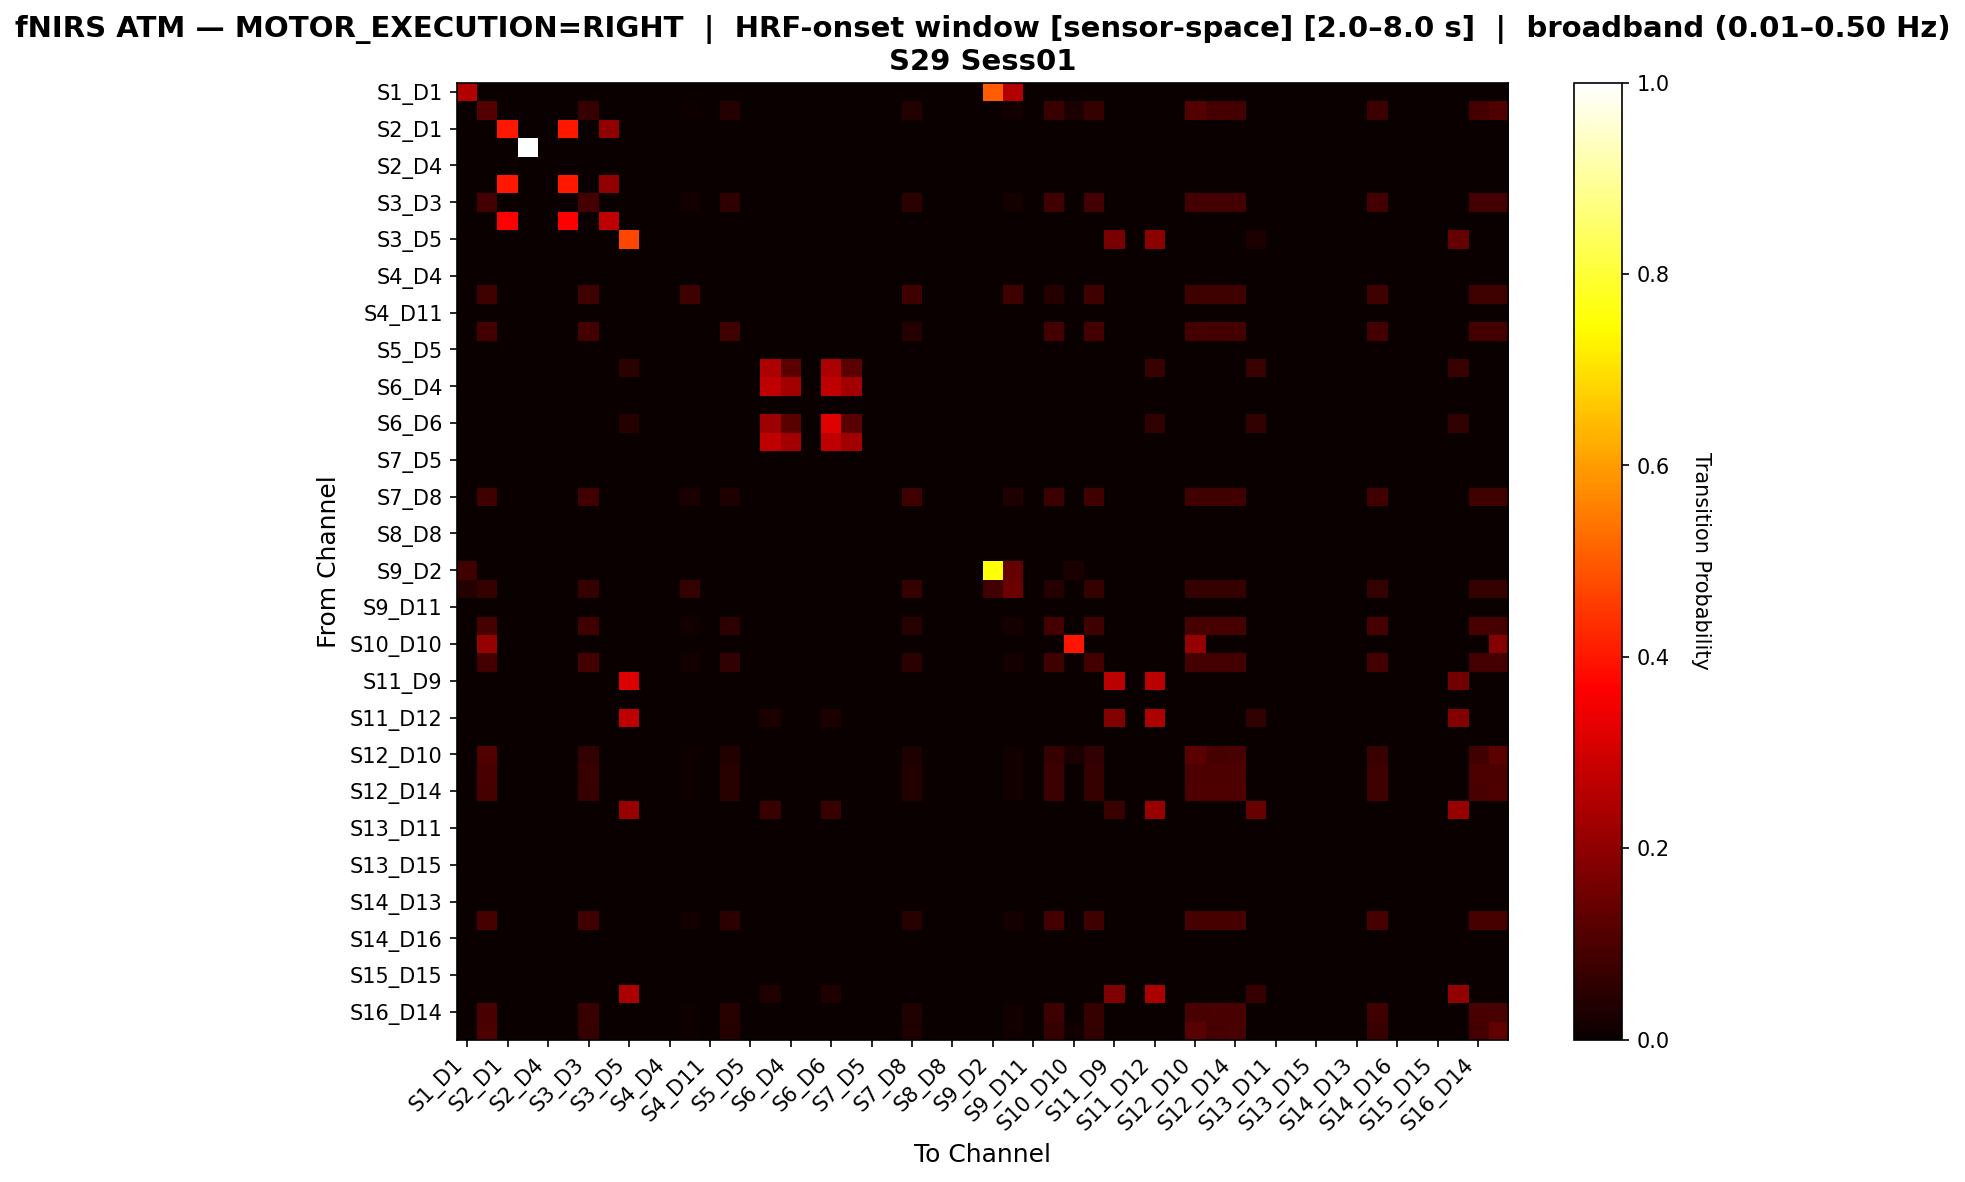

Data behind this chart, as committed beside it:
, S1_D1 hbo, S1_D3 hbo, S2_D1 hbo, S2_D2 hbo, S2_D4 hbo, S3_D1 hbo, S3_D3 hbo, S3_D4 hbo, S3_D5 hbo, S4_D2 hbo, S4_D4 hbo, S4_D6 hbo, S4_D11 hbo, S5_D3 hbo, S5_D5 hbo, S5_D7 hbo, S6_D4 hbo, S6_D5 hbo, S6_D6 hbo, S6_D8 hbo, S7_D5 hbo, S7_D7 hbo, S7_D8 hbo
S1_D1 hbo, 0.25, 0.0, 0.0, 0.0, 0.0, 0.0, 0.0, 0.0, 0.0, 0.0, 0.0, 0.0, 0.0, 0.0, 0.0, 0.0, 0.0, 0.0, 0.0, 0.0, 0.0, 0.0, 0.0
S1_D3 hbo, 0.0, 0.1122, 0.0, 0.0, 0.0, 0.0, 0.06731, 0.0, 0.0, 0.0, 0.0, 0.009615, 0.0, 0.04167, 0.0, 0.0, 0.0, 0.0, 0.0, 0.0, 0.0, 0.0, 0.03526
S2_D1 hbo, 0.0, 0.0, 0.4, 0.0, 0.0, 0.4, 0.0, 0.2, 0.0, 0.0, 0.0, 0.0, 0.0, 0.0, 0.0, 0.0, 0.0, 0.0, 0.0, 0.0, 0.0, 0.0, 0.0
S2_D2 hbo, 0.0, 0.0, 0.0, 1.0, 0.0, 0.0, 0.0, 0.0, 0.0, 0.0, 0.0, 0.0, 0.0, 0.0, 0.0, 0.0, 0.0, 0.0, 0.0, 0.0, 0.0, 0.0, 0.0
S2_D4 hbo, 0.0, 0.0, 0.0, 0.0, 0.0, 0.0, 0.0, 0.0, 0.0, 0.0, 0.0, 0.0, 0.0, 0.0, 0.0, 0.0, 0.0, 0.0, 0.0, 0.0, 0.0, 0.0, 0.0
S3_D1 hbo, 0.0, 0.0, 0.4, 0.0, 0.0, 0.4, 0.0, 0.2, 0.0, 0.0, 0.0, 0.0, 0.0, 0.0, 0.0, 0.0, 0.0, 0.0, 0.0, 0.0, 0.0, 0.0, 0.0
S3_D3 hbo, 0.0, 0.08696, 0.0, 0.0, 0.0, 0.0, 0.08696, 0.0, 0.0, 0.0, 0.0, 0.01304, 0.0, 0.05652, 0.0, 0.0, 0.0, 0.0, 0.0, 0.0, 0.0, 0.0, 0.04783
S3_D4 hbo, 0.0, 0.0, 0.3636, 0.0, 0.0, 0.3636, 0.0, 0.2727, 0.0, 0.0, 0.0, 0.0, 0.0, 0.0, 0.0, 0.0, 0.0, 0.0, 0.0, 0.0, 0.0, 0.0, 0.0
S3_D5 hbo, 0.0, 0.0, 0.0, 0.0, 0.0, 0.0, 0.0, 0.0, 0.4722, 0.0, 0.0, 0.0, 0.0, 0.0, 0.0, 0.0, 0.0, 0.0, 0.0, 0.0, 0.0, 0.0, 0.0
S4_D2 hbo, 0.0, 0.0, 0.0, 0.0, 0.0, 0.0, 0.0, 0.0, 0.0, 0.0, 0.0, 0.0, 0.0, 0.0, 0.0, 0.0, 0.0, 0.0, 0.0, 0.0, 0.0, 0.0, 0.0
S4_D4 hbo, 0.0, 0.0, 0.0, 0.0, 0.0, 0.0, 0.0, 0.0, 0.0, 0.0, 0.0, 0.0, 0.0, 0.0, 0.0, 0.0, 0.0, 0.0, 0.0, 0.0, 0.0, 0.0, 0.0
S4_D6 hbo, 0.0, 0.08, 0.0, 0.0, 0.0, 0.0, 0.08, 0.0, 0.0, 0.0, 0.0, 0.08, 0.0, 0.0, 0.0, 0.0, 0.0, 0.0, 0.0, 0.0, 0.0, 0.0, 0.08
S4_D11 hbo, 0.0, 0.0, 0.0, 0.0, 0.0, 0.0, 0.0, 0.0, 0.0, 0.0, 0.0, 0.0, 0.0, 0.0, 0.0, 0.0, 0.0, 0.0, 0.0, 0.0, 0.0, 0.0, 0.0
S5_D3 hbo, 0.0, 0.08784, 0.0, 0.0, 0.0, 0.0, 0.08784, 0.0, 0.0, 0.0, 0.0, 0.0, 0.0, 0.08108, 0.0, 0.0, 0.0, 0.0, 0.0, 0.0, 0.0, 0.0, 0.04054
S5_D5 hbo, 0.0, 0.0, 0.0, 0.0, 0.0, 0.0, 0.0, 0.0, 0.0, 0.0, 0.0, 0.0, 0.0, 0.0, 0.0, 0.0, 0.0, 0.0, 0.0, 0.0, 0.0, 0.0, 0.0
S5_D7 hbo, 0.0, 0.0, 0.0, 0.0, 0.0, 0.0, 0.0, 0.0, 0.04878, 0.0, 0.0, 0.0, 0.0, 0.0, 0.0, 0.2439, 0.122, 0.0, 0.2439, 0.122, 0.0, 0.0, 0.0
S6_D4 hbo, 0.0, 0.0, 0.0, 0.0, 0.0, 0.0, 0.0, 0.0, 0.0, 0.0, 0.0, 0.0, 0.0, 0.0, 0.0, 0.2727, 0.2273, 0.0, 0.2727, 0.2273, 0.0, 0.0, 0.0
S6_D5 hbo, 0.0, 0.0, 0.0, 0.0, 0.0, 0.0, 0.0, 0.0, 0.0, 0.0, 0.0, 0.0, 0.0, 0.0, 0.0, 0.0, 0.0, 0.0, 0.0, 0.0, 0.0, 0.0, 0.0
S6_D6 hbo, 0.0, 0.0, 0.0, 0.0, 0.0, 0.0, 0.0, 0.0, 0.04, 0.0, 0.0, 0.0, 0.0, 0.0, 0.0, 0.22, 0.12, 0.0, 0.32, 0.12, 0.0, 0.0, 0.0
S6_D8 hbo, 0.0, 0.0, 0.0, 0.0, 0.0, 0.0, 0.0, 0.0, 0.0, 0.0, 0.0, 0.0, 0.0, 0.0, 0.0, 0.2727, 0.2273, 0.0, 0.2727, 0.2273, 0.0, 0.0, 0.0
S7_D5 hbo, 0.0, 0.0, 0.0, 0.0, 0.0, 0.0, 0.0, 0.0, 0.0, 0.0, 0.0, 0.0, 0.0, 0.0, 0.0, 0.0, 0.0, 0.0, 0.0, 0.0, 0.0, 0.0, 0.0
S7_D7 hbo, 0.0, 0.0, 0.0, 0.0, 0.0, 0.0, 0.0, 0.0, 0.0, 0.0, 0.0, 0.0, 0.0, 0.0, 0.0, 0.0, 0.0, 0.0, 0.0, 0.0, 0.0, 0.0, 0.0
S7_D8 hbo, 0.0, 0.08333, 0.0, 0.0, 0.0, 0.0, 0.08333, 0.0, 0.0, 0.0, 0.0, 0.025, 0.0, 0.03333, 0.0, 0.0, 0.0, 0.0, 0.0, 0.0, 0.0, 0.0, 0.08333
S8_D6 hbo, 0.0, 0.0, 0.0, 0.0, 0.0, 0.0, 0.0, 0.0, 0.0, 0.0, 0.0, 0.0, 0.0, 0.0, 0.0, 0.0, 0.0, 0.0, 0.0, 0.0, 0.0, 0.0, 0.0
S8_D8 hbo, 0.0, 0.0, 0.0, 0.0, 0.0, 0.0, 0.0, 0.0, 0.0, 0.0, 0.0, 0.0, 0.0, 0.0, 0.0, 0.0, 0.0, 0.0, 0.0, 0.0, 0.0, 0.0, 0.0
S8_D15 hbo, 0.0, 0.0, 0.0, 0.0, 0.0, 0.0, 0.0, 0.0, 0.0, 0.0, 0.0, 0.0, 0.0, 0.0, 0.0, 0.0, 0.0, 0.0, 0.0, 0.0, 0.0, 0.0, 0.0
S9_D2 hbo, 0.08333, 0.0, 0.0, 0.0, 0.0, 0.0, 0.0, 0.0, 0.0, 0.0, 0.0, 0.0, 0.0, 0.0, 0.0, 0.0, 0.0, 0.0, 0.0, 0.0, 0.0, 0.0, 0.0
S9_D9 hbo, 0.04167, 0.0625, 0.0, 0.0, 0.0, 0.0, 0.0625, 0.0, 0.0, 0.0, 0.0, 0.0625, 0.0, 0.0, 0.0, 0.0, 0.0, 0.0, 0.0, 0.0, 0.0, 0.0, 0.0625
S9_D11 hbo, 0.0, 0.0, 0.0, 0.0, 0.0, 0.0, 0.0, 0.0, 0.0, 0.0, 0.0, 0.0, 0.0, 0.0, 0.0, 0.0, 0.0, 0.0, 0.0, 0.0, 0.0, 0.0, 0.0
S10_D9 hbo, 0.0, 0.0902, 0.0, 0.0, 0.0, 0.0, 0.08235, 0.0, 0.0, 0.0, 0.0, 0.01176, 0.0, 0.05098, 0.0, 0.0, 0.0, 0.0, 0.0, 0.0, 0.0, 0.0, 0.04314
S10_D10 hbo, 0.0, 0.2105, 0.0, 0.0, 0.0, 0.0, 0.0, 0.0, 0.0, 0.0, 0.0, 0.0, 0.0, 0.0, 0.0, 0.0, 0.0, 0.0, 0.0, 0.0, 0.0, 0.0, 0.0
S10_D12 hbo, 0.0, 0.08636, 0.0, 0.0, 0.0, 0.0, 0.08636, 0.0, 0.0, 0.0, 0.0, 0.01364, 0.0, 0.05909, 0.0, 0.0, 0.0, 0.0, 0.0, 0.0, 0.0, 0.0, 0.05
S11_D9 hbo, 0.0, 0.0, 0.0, 0.0, 0.0, 0.0, 0.0, 0.0, 0.3158, 0.0, 0.0, 0.0, 0.0, 0.0, 0.0, 0.0, 0.0, 0.0, 0.0, 0.0, 0.0, 0.0, 0.0
S11_D11 hbo, 0.0, 0.0, 0.0, 0.0, 0.0, 0.0, 0.0, 0.0, 0.0, 0.0, 0.0, 0.0, 0.0, 0.0, 0.0, 0.0, 0.0, 0.0, 0.0, 0.0, 0.0, 0.0, 0.0
S11_D12 hbo, 0.0, 0.0, 0.0, 0.0, 0.0, 0.0, 0.0, 0.0, 0.2727, 0.0, 0.0, 0.0, 0.0, 0.0, 0.0, 0.0303, 0.0, 0.0, 0.0303, 0.0, 0.0, 0.0, 0.0
S11_D13 hbo, 0.0, 0.0, 0.0, 0.0, 0.0, 0.0, 0.0, 0.0, 0.0, 0.0, 0.0, 0.0, 0.0, 0.0, 0.0, 0.0, 0.0, 0.0, 0.0, 0.0, 0.0, 0.0, 0.0
S12_D10 hbo, 0.0, 0.1065, 0.0, 0.0, 0.0, 0.0, 0.06213, 0.0, 0.0, 0.0, 0.0, 0.008876, 0.0, 0.03846, 0.0, 0.0, 0.0, 0.0, 0.0, 0.0, 0.0, 0.0, 0.03254
S12_D12 hbo, 0.0, 0.09459, 0.0, 0.0, 0.0, 0.0, 0.07095, 0.0, 0.0, 0.0, 0.0, 0.01014, 0.0, 0.04392, 0.0, 0.0, 0.0, 0.0, 0.0, 0.0, 0.0, 0.0, 0.03716
S12_D14 hbo, 0.0, 0.09333, 0.0, 0.0, 0.0, 0.0, 0.07, 0.0, 0.0, 0.0, 0.0, 0.01, 0.0, 0.04333, 0.0, 0.0, 0.0, 0.0, 0.0, 0.0, 0.0, 0.0, 0.03667
S13_D6 hbo, 0.0, 0.0, 0.0, 0.0, 0.0, 0.0, 0.0, 0.0, 0.2143, 0.0, 0.0, 0.0, 0.0, 0.0, 0.0, 0.07143, 0.0, 0.0, 0.07143, 0.0, 0.0, 0.0, 0.0
S13_D11 hbo, 0.0, 0.0, 0.0, 0.0, 0.0, 0.0, 0.0, 0.0, 0.0, 0.0, 0.0, 0.0, 0.0, 0.0, 0.0, 0.0, 0.0, 0.0, 0.0, 0.0, 0.0, 0.0, 0.0
S13_D13 hbo, 0.0, 0.0, 0.0, 0.0, 0.0, 0.0, 0.0, 0.0, 0.0, 0.0, 0.0, 0.0, 0.0, 0.0, 0.0, 0.0, 0.0, 0.0, 0.0, 0.0, 0.0, 0.0, 0.0
S13_D15 hbo, 0.0, 0.0, 0.0, 0.0, 0.0, 0.0, 0.0, 0.0, 0.0, 0.0, 0.0, 0.0, 0.0, 0.0, 0.0, 0.0, 0.0, 0.0, 0.0, 0.0, 0.0, 0.0, 0.0
S14_D12 hbo, 0.0, 0.0, 0.0, 0.0, 0.0, 0.0, 0.0, 0.0, 0.0, 0.0, 0.0, 0.0, 0.0, 0.0, 0.0, 0.0, 0.0, 0.0, 0.0, 0.0, 0.0, 0.0, 0.0
S14_D13 hbo, 0.0, 0.0, 0.0, 0.0, 0.0, 0.0, 0.0, 0.0, 0.0, 0.0, 0.0, 0.0, 0.0, 0.0, 0.0, 0.0, 0.0, 0.0, 0.0, 0.0, 0.0, 0.0, 0.0
S14_D14 hbo, 0.0, 0.0902, 0.0, 0.0, 0.0, 0.0, 0.08235, 0.0, 0.0, 0.0, 0.0, 0.01176, 0.0, 0.05098, 0.0, 0.0, 0.0, 0.0, 0.0, 0.0, 0.0, 0.0, 0.04314
S14_D16 hbo, 0.0, 0.0, 0.0, 0.0, 0.0, 0.0, 0.0, 0.0, 0.0, 0.0, 0.0, 0.0, 0.0, 0.0, 0.0, 0.0, 0.0, 0.0, 0.0, 0.0, 0.0, 0.0, 0.0
S15_D13 hbo, 0.0, 0.0, 0.0, 0.0, 0.0, 0.0, 0.0, 0.0, 0.0, 0.0, 0.0, 0.0, 0.0, 0.0, 0.0, 0.0, 0.0, 0.0, 0.0, 0.0, 0.0, 0.0, 0.0
S15_D15 hbo, 0.0, 0.0, 0.0, 0.0, 0.0, 0.0, 0.0, 0.0, 0.0, 0.0, 0.0, 0.0, 0.0, 0.0, 0.0, 0.0, 0.0, 0.0, 0.0, 0.0, 0.0, 0.0, 0.0
S15_D16 hbo, 0.0, 0.0, 0.0, 0.0, 0.0, 0.0, 0.0, 0.0, 0.2414, 0.0, 0.0, 0.0, 0.0, 0.0, 0.0, 0.03448, 0.0, 0.0, 0.03448, 0.0, 0.0, 0.0, 0.0
S16_D14 hbo, 0.0, 0.09756, 0.0, 0.0, 0.0, 0.0, 0.07317, 0.0, 0.0, 0.0, 0.0, 0.01045, 0.0, 0.0453, 0.0, 0.0, 0.0, 0.0, 0.0, 0.0, 0.0, 0.0, 0.03833
S16_D16 hbo, 0.0, 0.0994, 0.0, 0.0, 0.0, 0.0, 0.06325, 0.0, 0.0, 0.0, 0.0, 0.009036, 0.0, 0.03916, 0.0, 0.0, 0.0, 0.0, 0.0, 0.0, 0.0, 0.0, 0.03313
